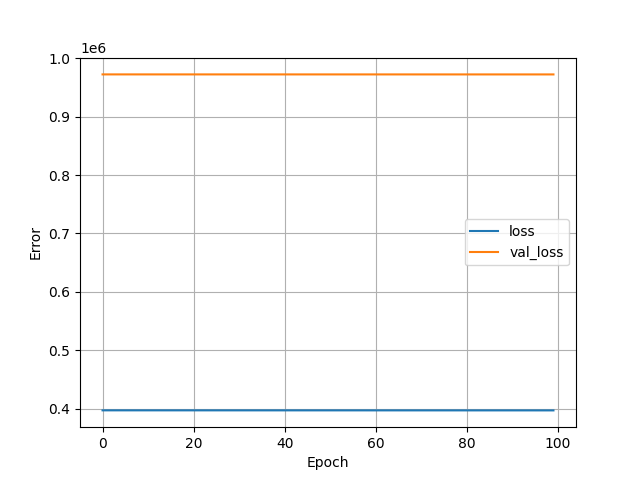

Values plotted in this chart, from the file beside it:
, loss, val_loss, epoch
0, 396854, 972712, 0
1, 396853, 972712, 1
2, 396852, 972711, 2
3, 396852, 972711, 3
4, 396851, 972710, 4
5, 396850, 972710, 5
6, 396849, 972710, 6
7, 396848, 972709, 7
8, 396847, 972708, 8
9, 396846, 972708, 9
10, 396845, 972707, 10
11, 396845, 972707, 11
12, 396844, 972706, 12
13, 396843, 972706, 13
14, 396842, 972705, 14
15, 396841, 972705, 15
16, 396840, 972705, 16
17, 396839, 972704, 17
18, 396838, 972704, 18
19, 396838, 972703, 19
20, 396837, 972703, 20
21, 396836, 972702, 21
22, 396835, 972702, 22
23, 396834, 972701, 23
24, 396833, 972701, 24
25, 396832, 972701, 25
26, 396831, 972700, 26
27, 396830, 972700, 27
28, 396829, 972700, 28
29, 396828, 972699, 29
30, 396828, 972699, 30
31, 396827, 972698, 31
32, 396826, 972698, 32
33, 396825, 972698, 33
34, 396824, 972697, 34
35, 396823, 972697, 35
36, 396822, 972696, 36
37, 396821, 972696, 37
38, 396821, 972695, 38
39, 396820, 972695, 39
40, 396819, 972694, 40
41, 396818, 972694, 41
42, 396817, 972693, 42
43, 396816, 972693, 43
44, 396815, 972693, 44
45, 396814, 972692, 45
46, 396813, 972692, 46
47, 396813, 972691, 47
48, 396812, 972691, 48
49, 396811, 972690, 49
50, 396810, 972690, 50
51, 396809, 972690, 51
52, 396808, 972689, 52
53, 396807, 972689, 53
54, 396806, 972688, 54
55, 396805, 972688, 55
56, 396805, 972687, 56
57, 396804, 972687, 57
58, 396803, 972686, 58
59, 396802, 972686, 59
... 40 more rows
